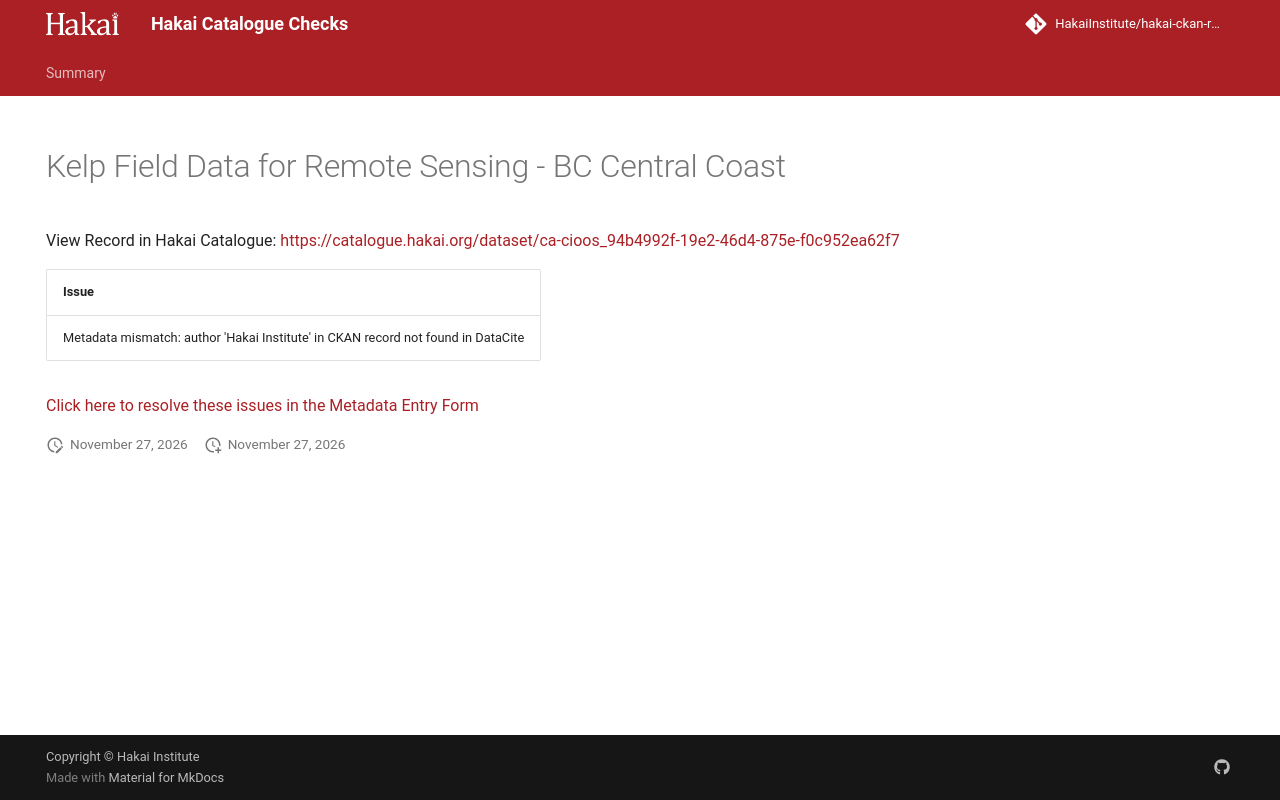

repository: HakaiInstitute/hakai-ckan-records-checks · page: main/records/cd3ca52d-dc83-4501-9e53-7b00c8ab9090/index.html · generator: mkdocs

---
title: Kelp Field Data for Remote Sensing - BC Central Coast
hide:
  - navigation
  - toc
---

# Kelp Field Data for Remote Sensing - BC Central Coast

View Record in Hakai Catalogue: <a href="https://catalogue.hakai.org/dataset/ca-cioos_94b4992f-19e2-46d4-875e-f0c952ea62f7" target="_blank">https://catalogue.hakai.org/dataset/ca-cioos_94b4992f-19e2-46d4-875e-f0c952ea62f7</a>

| Issue                                                                            |
|:---------------------------------------------------------------------------------|
| Metadata mismatch: author 'Hakai Institute' in CKAN record not found in DataCite |


<a href="https://hakaiinstitute.github.io/hakai-metadata-entry-form#/en/hakai/qbqh6DF00XZq8MOpQ3kKkI9GUv43/-MW5QQm5jeUJ4MDJReHY" target="_blank">Click here to resolve these issues in the Metadata Entry Form</a>


<script>
   document.addEventListener("DOMContentLoaded", function() {
    var map = L.map('map').setView([51.505, -125.09], 5);
    L.tileLayer('https://tile.openstreetmap.org/{z}/{x}/{y}.png', {
        maxZoom: 19,
        attribution: '&copy; <a href="http://www.openstreetmap.org/copyright">OpenStreetMap</a>'
    }).addTo(map);
    var geojsonFeature = {
        "type": "Feature",
        "properties": {
            "name" : "Kelp Field Data for Remote Sensing - BC Central Coast"
        },
        "geometry": {'type': 'Polygon', 'coordinates': [[[-128.50708007812503, 51.62824753375085], [-128.02917480468753, 51.62824753375085], [-128.02917480468753, 52.08288179572668], [-128.50708007812503, 52.08288179572668], [-128.50708007812503, 51.62824753375085]]]}
    }
    L.geoJSON(geojsonFeature).addTo(map);
   })
</script>
